Dataset: Train (GitHub, AmbiTyga/Bio-VI-BERT). Classes: Ascaris lumbricoides, Cryptosporidium sp, Cyclospora cayetanensis, Dibothriocephalus latus, Echinococcus granulosus, Entamoeba histolytica, Enterobius vermicularis, Giardia duodenalis, Hymenolepis spp, Plasmodium falciparum, Plasmodium knowlesi, Plasmodium malariae, Plasmodium ovale, Plasmodium vivax, Sarcocystis sp, Trichuris trichuria.

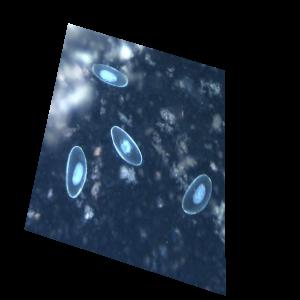
Label: Enterobius vermicularis

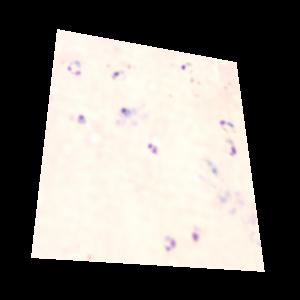
Label: Plasmodium falciparum

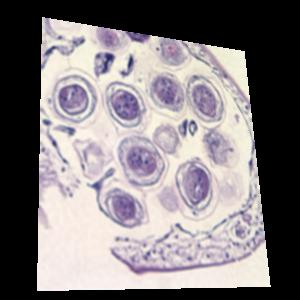
Label: Hymenolepis spp

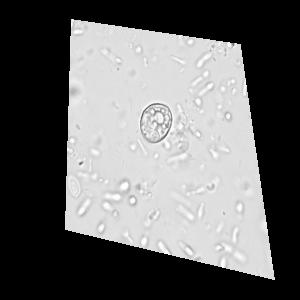
Label: Sarcocystis sp

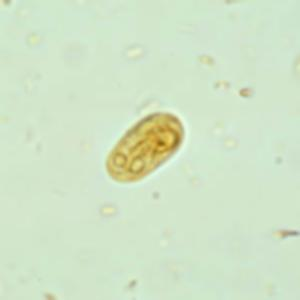
Label: Giardia duodenalis

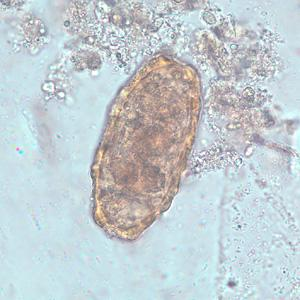
Label: Ascaris lumbricoides
